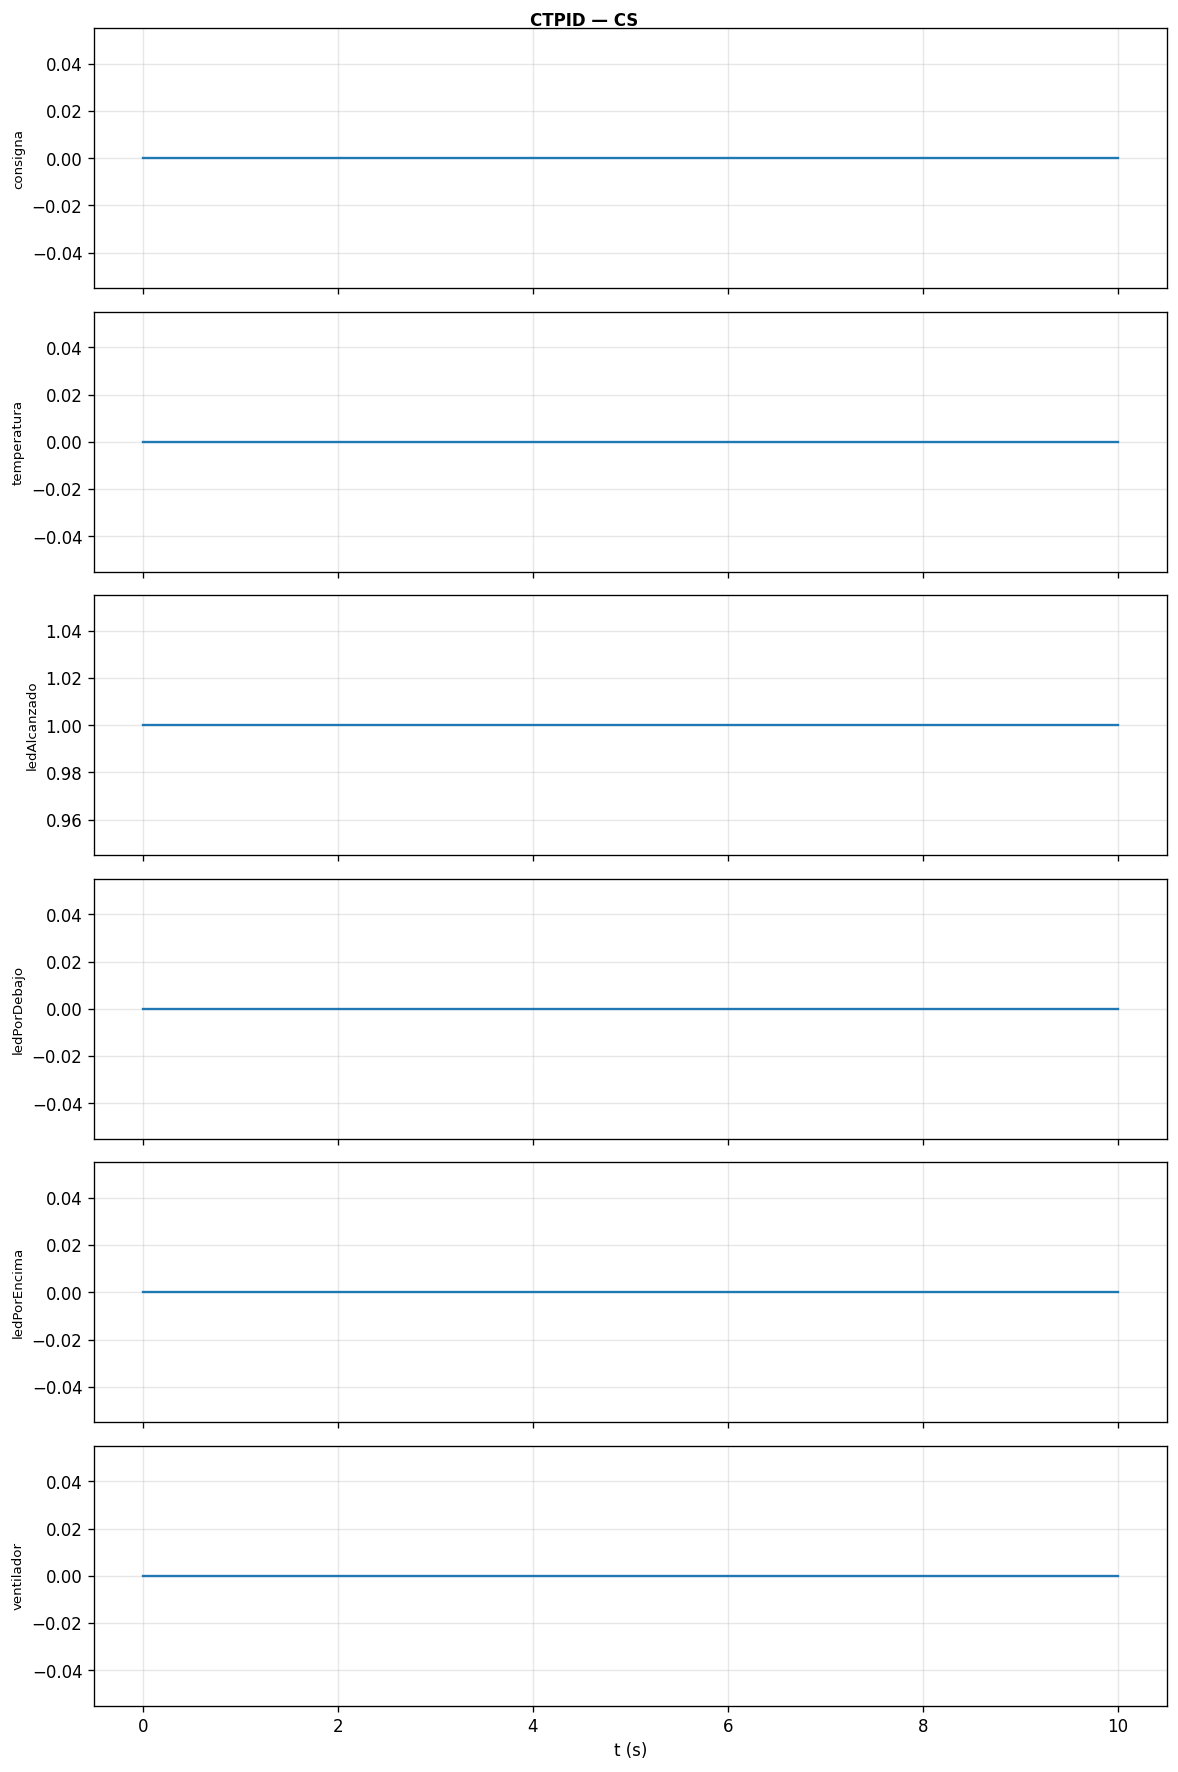

The file beside this chart, header and first rows:
t, consigna, temperatura, ledAlcanzado, ledPorDebajo, ledPorEncima, ventilador
0, 0, 0, 1, 0, 0, 0
0.01, 0, 0, 1, 0, 0, 0
0.02, 0, 0, 1, 0, 0, 0
0.03, 0, 0, 1, 0, 0, 0
0.04, 0, 0, 1, 0, 0, 0
0.05, 0, 0, 1, 0, 0, 0
0.06, 0, 0, 1, 0, 0, 0
0.07, 0, 0, 1, 0, 0, 0
0.08, 0, 0, 1, 0, 0, 0
0.09, 0, 0, 1, 0, 0, 0
0.1, 0, 0, 1, 0, 0, 0
0.11, 0, 0, 1, 0, 0, 0
0.12, 0, 0, 1, 0, 0, 0
0.13, 0, 0, 1, 0, 0, 0
0.14, 0, 0, 1, 0, 0, 0
0.15, 0, 0, 1, 0, 0, 0
0.16, 0, 0, 1, 0, 0, 0
0.17, 0, 0, 1, 0, 0, 0
0.18, 0, 0, 1, 0, 0, 0
0.19, 0, 0, 1, 0, 0, 0
0.2, 0, 0, 1, 0, 0, 0
0.21, 0, 0, 1, 0, 0, 0
0.22, 0, 0, 1, 0, 0, 0
0.23, 0, 0, 1, 0, 0, 0
0.24, 0, 0, 1, 0, 0, 0
0.25, 0, 0, 1, 0, 0, 0
0.26, 0, 0, 1, 0, 0, 0
0.27, 0, 0, 1, 0, 0, 0
0.28, 0, 0, 1, 0, 0, 0
0.29, 0, 0, 1, 0, 0, 0
0.3, 0, 0, 1, 0, 0, 0
0.31, 0, 0, 1, 0, 0, 0
0.32, 0, 0, 1, 0, 0, 0
0.33, 0, 0, 1, 0, 0, 0
0.34, 0, 0, 1, 0, 0, 0
0.35, 0, 0, 1, 0, 0, 0
0.36, 0, 0, 1, 0, 0, 0
0.37, 0, 0, 1, 0, 0, 0
0.38, 0, 0, 1, 0, 0, 0
0.39, 0, 0, 1, 0, 0, 0
0.4, 0, 0, 1, 0, 0, 0
0.41, 0, 0, 1, 0, 0, 0
0.42, 0, 0, 1, 0, 0, 0
0.43, 0, 0, 1, 0, 0, 0
0.44, 0, 0, 1, 0, 0, 0
0.45, 0, 0, 1, 0, 0, 0
0.46, 0, 0, 1, 0, 0, 0
0.47, 0, 0, 1, 0, 0, 0
0.48, 0, 0, 1, 0, 0, 0
0.49, 0, 0, 1, 0, 0, 0
0.5, 0, 0, 1, 0, 0, 0
0.51, 0, 0, 1, 0, 0, 0
0.52, 0, 0, 1, 0, 0, 0
0.53, 0, 0, 1, 0, 0, 0
0.54, 0, 0, 1, 0, 0, 0
0.55, 0, 0, 1, 0, 0, 0
0.56, 0, 0, 1, 0, 0, 0
0.57, 0, 0, 1, 0, 0, 0
0.58, 0, 0, 1, 0, 0, 0
0.59, 0, 0, 1, 0, 0, 0
... 941 more rows
